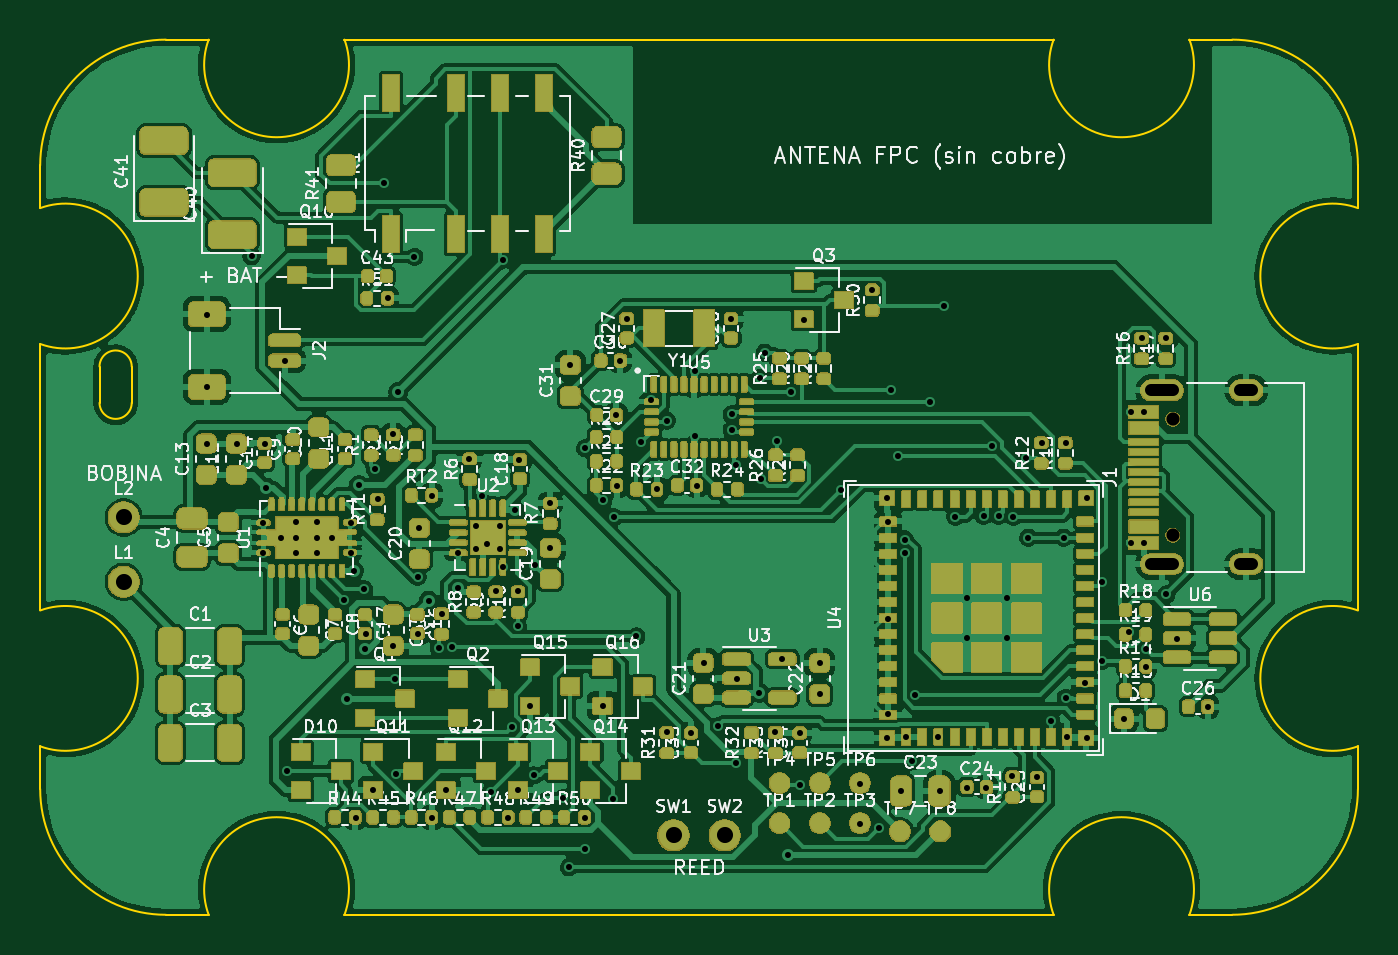
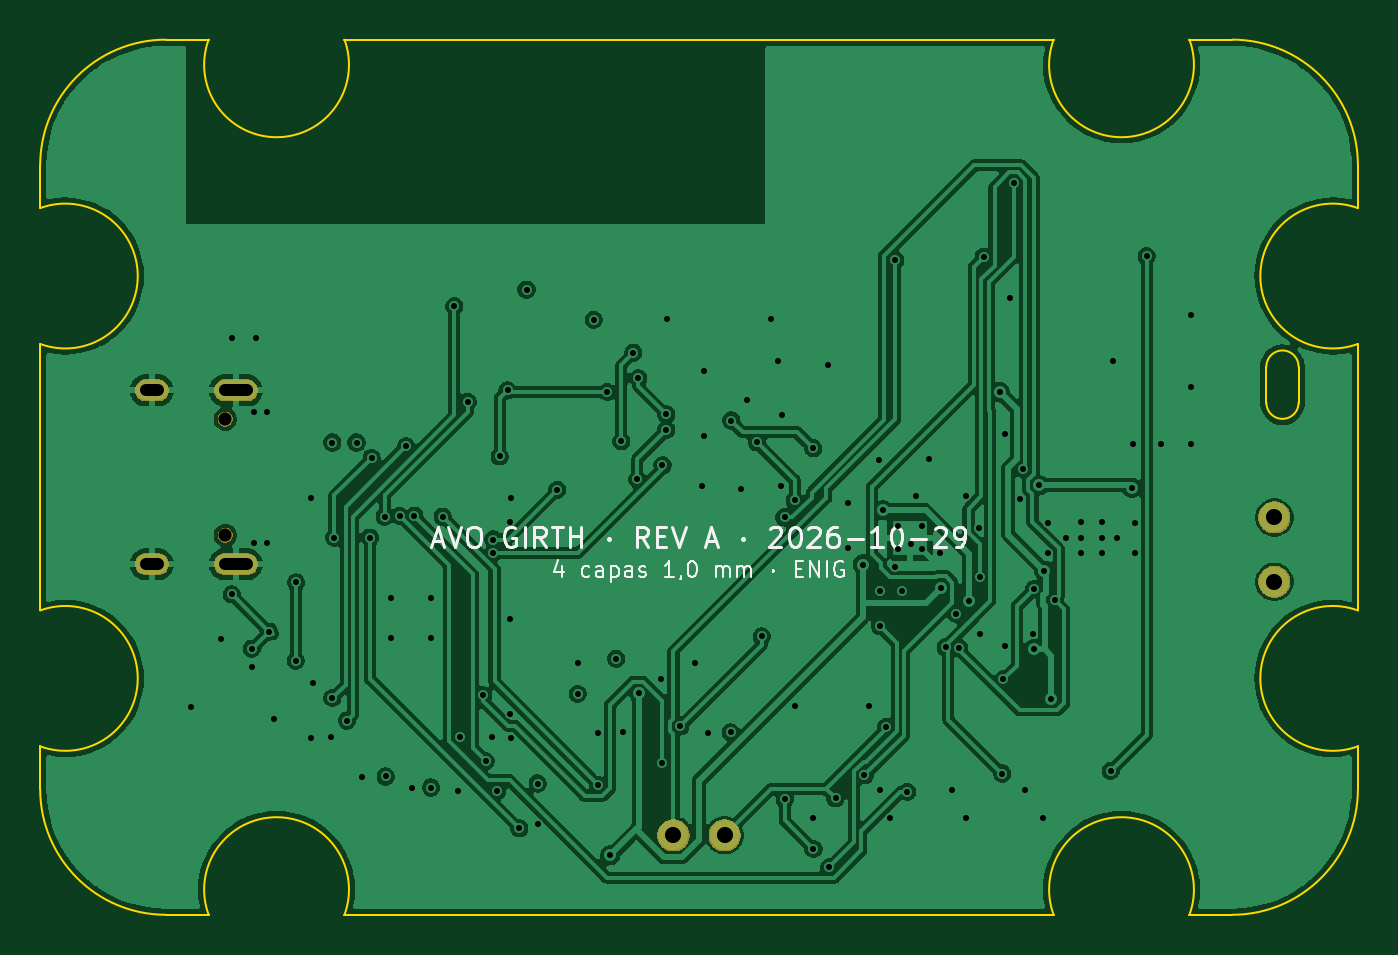
Circuit board: 11 layer files. Board 65.5 x 43.5 mm.
- bottom_copper: AVO_GIRTH_PCB-B_Cu.gbl (145056 bytes)
- bottom_mask: AVO_GIRTH_PCB-B_Mask.gbs (8378 bytes)
- paste: AVO_GIRTH_PCB-B_Paste.gbp (453 bytes)
- bottom_silk: AVO_GIRTH_PCB-B_Silkscreen.gbo (26532 bytes)
- outline: AVO_GIRTH_PCB-Edge_Cuts.gm1 (2290 bytes)
- top_copper: AVO_GIRTH_PCB-F_Cu.gtl (299921 bytes)
- top_mask: AVO_GIRTH_PCB-F_Mask.gts (262489 bytes)
- paste: AVO_GIRTH_PCB-F_Paste.gtp (15933 bytes)
- top_silk: AVO_GIRTH_PCB-F_Silkscreen.gto (463583 bytes)
- drill: AVO_GIRTH_PCB-NPTH.drl (364 bytes)
- drill: AVO_GIRTH_PCB-PTH.drl (3777 bytes)

=== bottom_copper: AVO_GIRTH_PCB-B_Cu.gbl (145056 bytes, source omitted) ===
=== bottom_mask: AVO_GIRTH_PCB-B_Mask.gbs (8378 bytes, source omitted) ===
=== paste: AVO_GIRTH_PCB-B_Paste.gbp ===
%TF.GenerationSoftware,KiCad,Pcbnew,9.0.9*%
%TF.CreationDate,2026-10-29T10:53:28+00:00*%
%TF.ProjectId,AVO_GIRTH_PCB,41564f5f-4749-4525-9448-5f5043422e6b,A*%
%TF.SameCoordinates,Original*%
%TF.FileFunction,Paste,Bot*%
%TF.FilePolarity,Positive*%
%FSLAX46Y46*%
G04 Gerber Fmt 4.6, Leading zero omitted, Abs format (unit mm)*
G04 Created by KiCad (PCBNEW 9.0.9) date 2026-10-29 10:53:28*
%MOMM*%
%LPD*%
G01*
G04 APERTURE LIST*
G04 APERTURE END LIST*
M02*

=== bottom_silk: AVO_GIRTH_PCB-B_Silkscreen.gbo (26532 bytes, source omitted) ===
=== outline: AVO_GIRTH_PCB-Edge_Cuts.gm1 ===
%TF.GenerationSoftware,KiCad,Pcbnew,9.0.9*%
%TF.CreationDate,2026-10-29T10:53:28+00:00*%
%TF.ProjectId,AVO_GIRTH_PCB,41564f5f-4749-4525-9448-5f5043422e6b,A*%
%TF.SameCoordinates,Original*%
%TF.FileFunction,Profile,NP*%
%FSLAX46Y46*%
G04 Gerber Fmt 4.6, Leading zero omitted, Abs format (unit mm)*
G04 Created by KiCad (PCBNEW 9.0.9) date 2026-10-29 10:53:28*
%MOMM*%
%LPD*%
G01*
G04 APERTURE LIST*
%TA.AperFunction,Profile*%
%ADD10C,0.100000*%
%TD*%
G04 APERTURE END LIST*
D10*
X67250000Y-84500000D02*
X67250000Y-86624000D01*
X67250000Y-84500000D02*
G75*
G02*
X73500000Y-78250000I6250060J-60D01*
G01*
X67250000Y-86624000D02*
G75*
G02*
X67250000Y-93376000I1250010J-3376000D01*
G01*
X67250000Y-93376000D02*
X67250000Y-106624000D01*
X67250000Y-106624000D02*
G75*
G02*
X67250000Y-113376000I1250010J-3376000D01*
G01*
X67250000Y-113376000D02*
X67250000Y-115500000D01*
X70200000Y-94500000D02*
X70200000Y-96300000D01*
X70200000Y-94500000D02*
G75*
G02*
X71800000Y-94500000I800000J0D01*
G01*
X71800000Y-96300000D02*
G75*
G02*
X70200000Y-96300000I-800000J0D01*
G01*
X71800000Y-96300000D02*
X71800000Y-94500000D01*
X73500000Y-121750000D02*
G75*
G02*
X67250000Y-115500000I60J6250060D01*
G01*
X73500000Y-121750000D02*
X75624000Y-121750000D01*
X75624000Y-78250000D02*
X73500000Y-78250000D01*
X75624000Y-121750000D02*
G75*
G02*
X82376000Y-121750000I3376000J1250013D01*
G01*
X82376000Y-78250000D02*
G75*
G02*
X75624000Y-78250000I-3376000J-1250013D01*
G01*
X82376000Y-121750000D02*
X117624000Y-121750000D01*
X117624000Y-78250000D02*
X82376000Y-78250000D01*
X117624000Y-121750000D02*
G75*
G02*
X124376000Y-121750000I3376000J1250013D01*
G01*
X124376000Y-78250000D02*
G75*
G02*
X117624000Y-78250000I-3376000J-1250013D01*
G01*
X124376000Y-121750000D02*
X126500000Y-121750000D01*
X126500000Y-78250000D02*
X124376000Y-78250000D01*
X126500000Y-78250000D02*
G75*
G02*
X132750000Y-84500000I-100J-6250100D01*
G01*
X132750000Y-86624000D02*
X132750000Y-84500000D01*
X132750000Y-93376000D02*
G75*
G02*
X132750000Y-86624000I-1250000J3376000D01*
G01*
X132750000Y-106624000D02*
X132750000Y-93376000D01*
X132750000Y-113376000D02*
G75*
G02*
X132750000Y-106624000I-1250000J3376000D01*
G01*
X132750000Y-115500000D02*
G75*
G02*
X126500000Y-121750000I-6250100J100D01*
G01*
X132750000Y-115500000D02*
X132750000Y-113376000D01*
M02*

=== top_copper: AVO_GIRTH_PCB-F_Cu.gtl (299921 bytes, source omitted) ===
=== top_mask: AVO_GIRTH_PCB-F_Mask.gts (262489 bytes, source omitted) ===
=== paste: AVO_GIRTH_PCB-F_Paste.gtp (15933 bytes, source omitted) ===
=== top_silk: AVO_GIRTH_PCB-F_Silkscreen.gto (463583 bytes, source omitted) ===
=== drill: AVO_GIRTH_PCB-NPTH.drl ===
M48
; DRILL file {KiCad 9.0.9} date 2026-10-29T10:53:28+0000
; FORMAT={-:-/ absolute / metric / decimal}
; #@! TF.CreationDate,2026-10-29T10:53:28+00:00
; #@! TF.GenerationSoftware,Kicad,Pcbnew,9.0.9
; #@! TF.FileFunction,NonPlated,1,4,NPTH
FMAT,2
METRIC
; #@! TA.AperFunction,NonPlated,NPTH,ComponentDrill
T1C0.650
%
G90
G05
T1
X123.55Y-97.11
X123.55Y-102.89
M30

=== drill: AVO_GIRTH_PCB-PTH.drl ===
M48
; DRILL file {KiCad 9.0.9} date 2026-10-29T10:53:28+0000
; FORMAT={-:-/ absolute / metric / decimal}
; #@! TF.CreationDate,2026-10-29T10:53:28+00:00
; #@! TF.GenerationSoftware,Kicad,Pcbnew,9.0.9
; #@! TF.FileFunction,Plated,1,4,PTH
FMAT,2
METRIC
; #@! TA.AperFunction,Plated,PTH,ViaDrill
T1C0.300
; #@! TA.AperFunction,Plated,PTH,ComponentDrill
T2C0.300
; #@! TA.AperFunction,Plated,PTH,ComponentDrill
T3C0.600
; #@! TA.AperFunction,Plated,PTH,ComponentDrill
T4C0.800
%
G90
G05
T1
X75.525Y-91.925
X75.525Y-95.525
X75.525Y-98.325
X77.025Y-98.325
X77.754Y-89.01
X78.325Y-102.275
X78.325Y-103.775
X78.425Y-98.325
X78.492Y-100.525
X79.425Y-94.225
X79.531Y-114.6
X82.327Y-106.104
X82.5Y-111.0
X82.675Y-102.275
X82.675Y-103.775
X82.837Y-104.651
X82.925Y-116.925
X83.086Y-100.407
X83.356Y-105.569
X83.372Y-108.55
X83.425Y-107.775
X83.775Y-115.525
X83.898Y-99.592
X84.025Y-101.075
X84.348Y-85.4
X84.525Y-91.075
X84.775Y-97.875
X84.775Y-108.375
X84.88Y-110.05
X84.937Y-114.729
X85.051Y-95.76
X85.852Y-89.052
X86.017Y-104.96
X86.025Y-107.775
X86.075Y-102.525
X86.558Y-106.14
X86.725Y-100.925
X86.725Y-116.925
X87.069Y-108.483
X87.225Y-106.775
X87.425Y-115.525
X87.739Y-108.454
X87.997Y-105.526
X88.025Y-103.775
X88.575Y-99.075
X89.225Y-100.925
X89.475Y-103.325
X89.656Y-115.646
X89.925Y-105.675
X90.253Y-89.205
X90.275Y-104.475
X90.525Y-116.925
X90.702Y-112.416
X90.858Y-101.643
X91.0Y-107.408
X91.025Y-105.675
X91.025Y-115.525
X91.075Y-99.125
X91.575Y-111.375
X91.776Y-114.819
X91.865Y-104.339
X92.575Y-101.275
X92.575Y-103.525
X93.216Y-115.963
X93.533Y-119.382
X93.575Y-94.425
X94.313Y-118.482
X94.325Y-116.925
X94.332Y-98.558
X95.225Y-111.375
X95.245Y-101.139
X95.739Y-116.016
X95.751Y-101.991
X95.875Y-96.925
X95.925Y-100.425
X96.075Y-94.225
X96.425Y-92.125
X96.881Y-107.912
X97.119Y-98.27
X97.625Y-96.175
X97.925Y-100.575
X98.397Y-97.181
X98.425Y-112.675
X99.575Y-112.725
X99.775Y-94.725
X99.775Y-97.975
X99.875Y-100.425
X100.225Y-109.225
X100.927Y-112.382
X101.575Y-92.125
X101.621Y-96.875
X101.621Y-97.65
X101.817Y-99.408
X101.825Y-114.213
X101.875Y-110.025
X103.0Y-110.719
X103.016Y-95.078
X103.076Y-100.097
X103.271Y-93.812
X103.775Y-112.675
X103.859Y-98.209
X104.125Y-109.025
X104.418Y-118.799
X104.562Y-95.765
X105.001Y-115.307
X105.025Y-112.725
X105.225Y-92.175
X106.025Y-109.225
X106.025Y-110.775
X107.053Y-100.628
X108.025Y-115.225
X108.025Y-117.225
X108.575Y-90.675
X108.932Y-117.449
X109.325Y-101.025
X109.325Y-112.975
X109.375Y-102.225
X109.375Y-107.025
X109.375Y-111.775
X109.52Y-95.683
X109.907Y-98.961
X110.025Y-115.575
X110.221Y-103.755
X110.227Y-103.096
X110.275Y-112.925
X110.599Y-114.109
X110.728Y-110.836
X111.5Y-96.25
X111.875Y-112.925
X111.975Y-115.575
X112.16Y-91.495
X112.742Y-101.964
X113.312Y-106.012
X113.312Y-107.988
X113.325Y-115.425
X114.15Y-101.914
X114.275Y-115.425
X114.563Y-98.459
X114.888Y-101.919
X115.288Y-106.012
X115.288Y-107.988
X115.575Y-114.875
X115.625Y-101.964
X116.276Y-99.044
X116.359Y-103.0
X116.775Y-114.925
X117.025Y-98.275
X117.5Y-112.098
X118.129Y-103.0
X118.224Y-110.977
X118.225Y-98.275
X118.275Y-112.925
X119.175Y-110.225
X119.275Y-101.025
X119.275Y-112.975
X120.034Y-105.228
X120.04Y-109.124
X121.125Y-112.025
X121.375Y-107.675
X121.475Y-96.775
X121.475Y-103.275
X122.025Y-93.075
X122.125Y-96.775
X122.125Y-103.275
X122.225Y-108.525
X122.225Y-109.425
X123.225Y-93.075
X123.225Y-105.825
X123.775Y-108.025
X125.275Y-111.425
T2
X79.225Y-103.0
X79.975Y-102.225
X79.975Y-103.0
X79.975Y-103.775
X81.025Y-102.225
X81.025Y-103.0
X81.025Y-103.775
X81.775Y-103.0
X88.91Y-102.41
X88.91Y-103.59
X90.09Y-102.41
X90.09Y-103.59
T4
X71.4Y-102.0
X71.4Y-105.2
X98.73Y-117.8
X101.27Y-117.8
T3
X122.47Y-95.68G85X123.57Y-95.68
G05
X122.47Y-104.32G85X123.57Y-104.32
G05
X126.9Y-95.68G85X127.5Y-95.68
G05
X126.9Y-104.32G85X127.5Y-104.32
G05
M30
